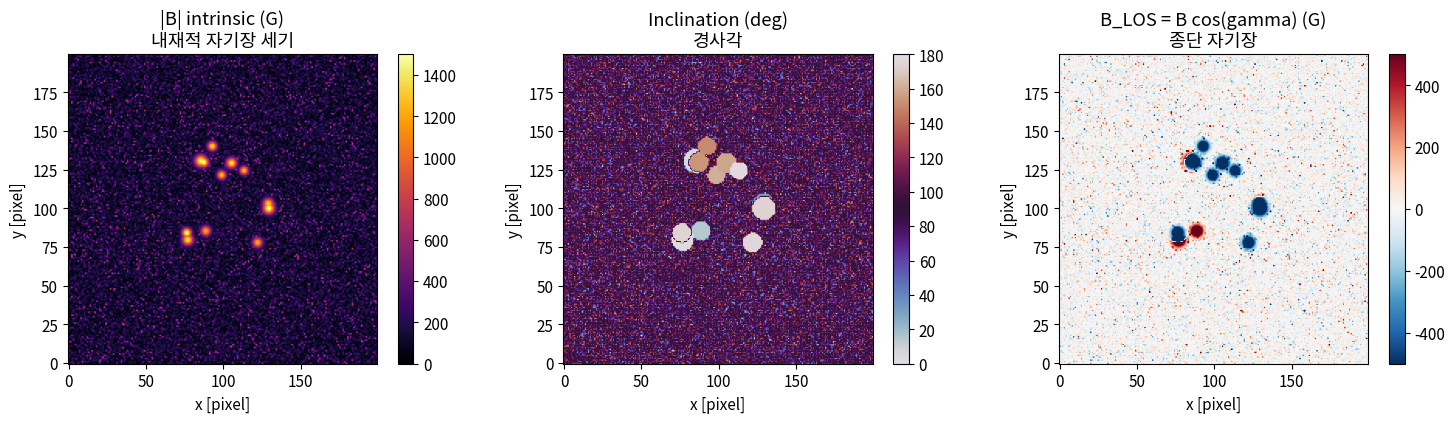
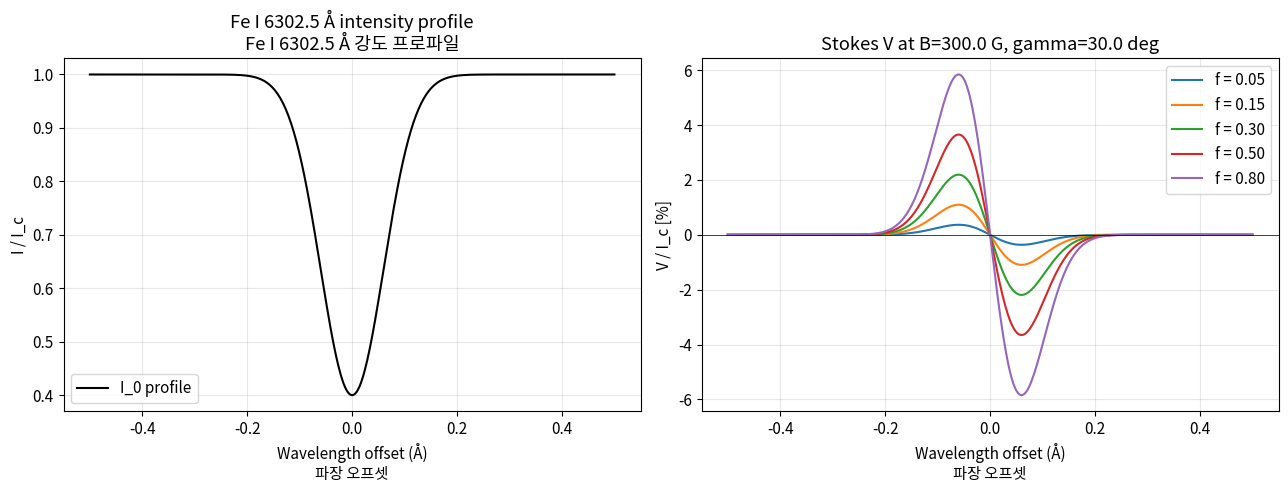
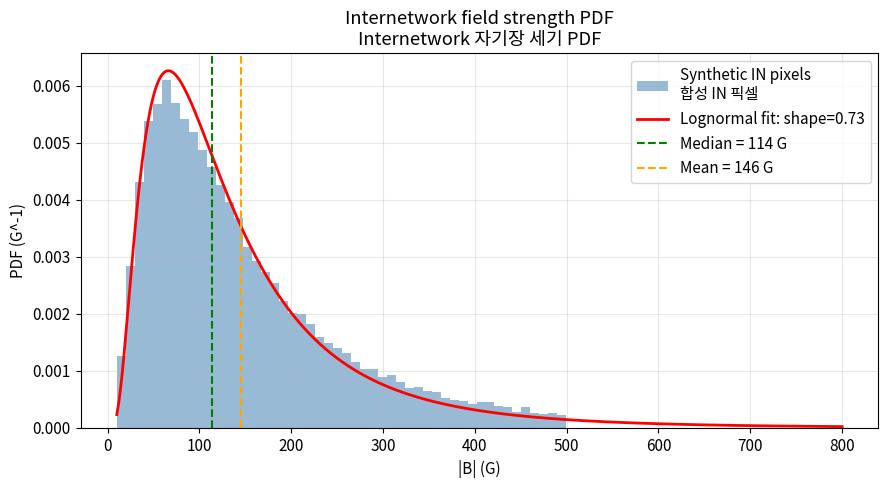
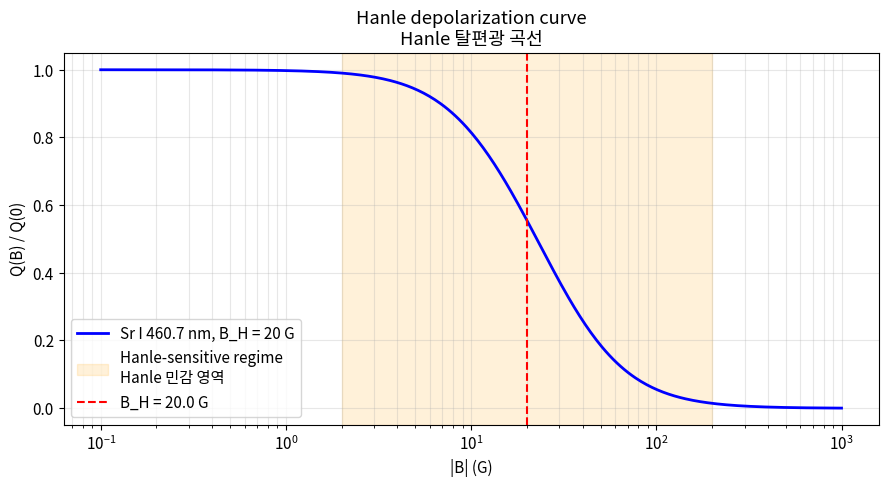
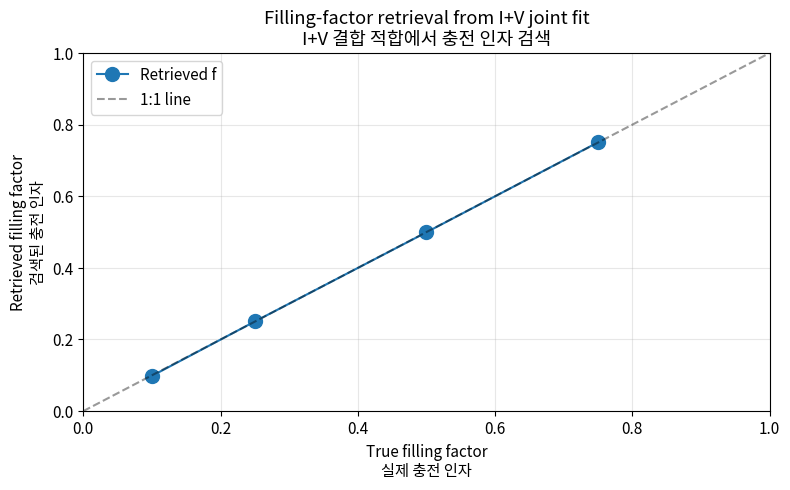
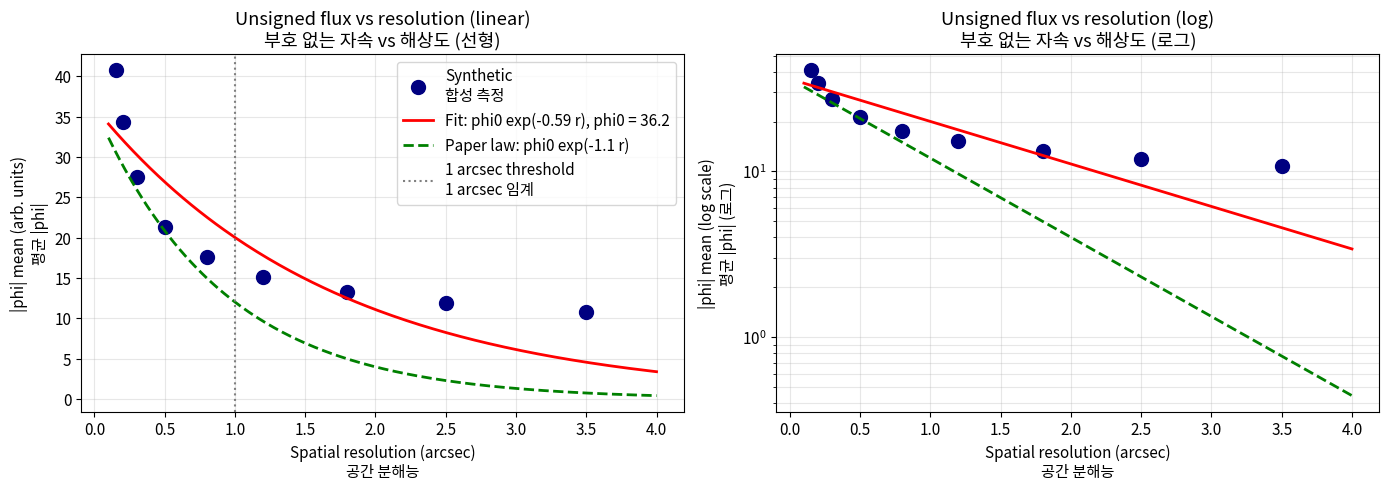

The matplotlib source for these figures, in order:
"""Imports for quiet-Sun magnetic field diagnostics.

Uses NumPy for arrays, SciPy for stats and filtering, Matplotlib for plots.
"""
import numpy as np
import matplotlib.pyplot as plt
from scipy import stats, ndimage, optimize

np.random.seed(42)
plt.rcParams["figure.dpi"] = 110
plt.rcParams["figure.figsize"] = (10, 6)
plt.rcParams["font.size"] = 11

def build_synthetic_magnetogram(n=200, network_patches=12, grid_scale=30.0):
    """Construct a synthetic longitudinal magnetogram of a supergranular cell.

    Args:
        n: Linear grid size (n x n pixels).
        network_patches: Number of kG network concentrations at cell boundary.
        grid_scale: Characteristic scale of supergranule in pixels (cell radius).

    Returns:
        Tuple of arrays:
            B_field: intrinsic field strength map (G).
            incl: inclination map (deg).
            B_los: longitudinal field component = B*cos(incl) (G, signed).
    """
    x = np.arange(n)
    y = np.arange(n)
    xx, yy = np.meshgrid(x, y)

    # Internetwork: turbulent weak fields, lognormal distribution peaked at ~120 G
    rv = stats.lognorm(s=0.8, scale=120.0)
    B_in = rv.rvs(size=(n, n))
    B_in = np.clip(B_in, 10.0, 800.0)
    # Inclinations predominantly horizontal (90 deg) with scatter
    incl_in = 90.0 + 25.0 * np.random.randn(n, n)

    B = B_in.copy()
    incl = incl_in.copy()

    # Network: kG patches arranged near the boundary of the cell
    cx, cy = n / 2, n / 2
    for _ in range(network_patches):
        theta = np.random.uniform(0, 2 * np.pi)
        r = grid_scale + 5.0 * np.random.randn()
        px = cx + r * np.cos(theta)
        py = cy + r * np.sin(theta)
        sigma = 2.0 + np.random.rand()
        amp = np.random.uniform(1200.0, 1600.0)
        patch = amp * np.exp(-((xx - px) ** 2 + (yy - py) ** 2) / (2 * sigma ** 2))
        mask = patch > 50.0
        B = np.where(patch > B, patch, B)
        incl = np.where(mask, 10.0 + 15.0 * np.random.randn(), incl)
        if np.random.rand() < 0.5:
            incl[mask] = 180.0 - incl[mask]

    B_los = B * np.cos(np.deg2rad(incl))
    return B, incl, B_los


B_field, inclination, B_los = build_synthetic_magnetogram()

fig, axes = plt.subplots(1, 3, figsize=(15, 4))
im0 = axes[0].imshow(B_field, cmap="inferno", origin="lower", vmin=0, vmax=1500)
axes[0].set_title("|B| intrinsic (G)\n내재적 자기장 세기")
plt.colorbar(im0, ax=axes[0])
im1 = axes[1].imshow(inclination, cmap="twilight", origin="lower", vmin=0, vmax=180)
axes[1].set_title("Inclination (deg)\n경사각")
plt.colorbar(im1, ax=axes[1])
im2 = axes[2].imshow(B_los, cmap="RdBu_r", origin="lower", vmin=-500, vmax=500)
axes[2].set_title("B_LOS = B cos(gamma) (G)\n종단 자기장")
plt.colorbar(im2, ax=axes[2])
for ax in axes:
    ax.set_xlabel("x [pixel]")
    ax.set_ylabel("y [pixel]")
plt.tight_layout()
plt.show()

def weak_field_stokes_V(lam, lam0, gauss_depth, gauss_width, B, gamma_deg, f, geff=2.5):
    """Compute Stokes V amplitude under the weak-field approximation.

    Args:
        lam: Wavelength grid (Å).
        lam0: Line center wavelength (Å).
        gauss_depth: Fractional line depth (0..1).
        gauss_width: Gaussian e-folding width (Å).
        B: Intrinsic field strength (G).
        gamma_deg: Inclination angle to line-of-sight (deg).
        f: Filling factor (dimensionless 0..1).
        geff: Effective Landé factor.

    Returns:
        Tuple (I0, V) with normalized intensity and Stokes V (both unitless).
    """
    I0 = 1.0 - gauss_depth * np.exp(-((lam - lam0) ** 2) / (2 * gauss_width ** 2))
    dI_dlam = gauss_depth * (lam - lam0) / gauss_width ** 2 * np.exp(
        -((lam - lam0) ** 2) / (2 * gauss_width ** 2)
    )
    # Zeeman shift in Å: 4.6686e-10 gives mÅ from Å^2 * G, so 4.6686e-13 for Å
    dlam_B = 4.6686e-13 * lam0 ** 2 * geff * B
    V = -f * dlam_B * np.cos(np.deg2rad(gamma_deg)) * dI_dlam
    return I0, V


lam0 = 6302.5  # Å
lam = np.linspace(lam0 - 0.5, lam0 + 0.5, 400)
B_const = 300.0
gamma_const = 30.0
filling_factors = [0.05, 0.15, 0.30, 0.50, 0.80]

fig, (ax1, ax2) = plt.subplots(1, 2, figsize=(13, 5))

I0_ref, _ = weak_field_stokes_V(lam, lam0, 0.6, 0.06, 0, 0, 1.0)
ax1.plot(lam - lam0, I0_ref, "k", label="I_0 profile")
ax1.set_xlabel("Wavelength offset (Å)\n파장 오프셋")
ax1.set_ylabel("I / I_c")
ax1.set_title("Fe I 6302.5 Å intensity profile\nFe I 6302.5 Å 강도 프로파일")
ax1.legend(); ax1.grid(alpha=0.3)

for f in filling_factors:
    _, V = weak_field_stokes_V(lam, lam0, 0.6, 0.06, B_const, gamma_const, f)
    ax2.plot(lam - lam0, V * 1e2, label=f"f = {f:.2f}")
ax2.set_xlabel("Wavelength offset (Å)\n파장 오프셋")
ax2.set_ylabel("V / I_c [%]")
ax2.set_title(f"Stokes V at B={B_const} G, gamma={gamma_const} deg")
ax2.legend(); ax2.grid(alpha=0.3); ax2.axhline(0, color="k", lw=0.5)
plt.tight_layout()
plt.show()

print("V amplitude scales linearly with f — demonstrating the f*B*cos(gamma) degeneracy.")
print("V 진폭이 f에 선형 비례 — f*B*cos(gamma) 축퇴 입증.")

in_mask = B_field < 500.0  # internetwork pixels (exclude network patches)
B_in = B_field[in_mask]

shape, loc, scale = stats.lognorm.fit(B_in, floc=0)
print(f"Lognormal fit: shape={shape:.3f}, scale={scale:.2f} G (median), mean={np.mean(B_in):.1f} G")

B_grid = np.linspace(10, 800, 400)
pdf = stats.lognorm.pdf(B_grid, shape, loc, scale)

plt.figure(figsize=(9, 5))
plt.hist(B_in, bins=50, density=True, alpha=0.55, color="steelblue", label="Synthetic IN pixels\n합성 IN 픽셀")
plt.plot(B_grid, pdf, "r-", lw=2, label=f"Lognormal fit: shape={shape:.2f}")
plt.axvline(scale, color="green", linestyle="--", label=f"Median = {scale:.0f} G")
plt.axvline(np.mean(B_in), color="orange", linestyle="--", label=f"Mean = {np.mean(B_in):.0f} G")
plt.xlabel("|B| (G)")
plt.ylabel("PDF (G^-1)")
plt.title("Internetwork field strength PDF\nInternetwork 자기장 세기 PDF")
plt.legend(); plt.grid(alpha=0.3)
plt.tight_layout(); plt.show()

def hanle_depolarization(B, B_H):
    """Classical Hanle depolarization factor for turbulent isotropic fields.

    Args:
        B: Magnetic field strength (G).
        B_H: Critical Hanle field of the transition (G).

    Returns:
        Relative linear polarization Q(B)/Q(0), 0 < value <= 1.
    """
    mu = B / B_H
    return 1.0 / (1.0 + 0.5 * mu ** 2) + 0.5 / (1.0 + 2.0 * mu ** 2)


B_H_Sr = 20.0  # G for Sr I 460.7 nm
B_arr = np.logspace(-1, 3, 400)
D = hanle_depolarization(B_arr, B_H_Sr)
D_norm = (D - D.min()) / (D[0] - D.min())

plt.figure(figsize=(9, 5))
plt.semilogx(B_arr, D_norm, "b-", lw=2, label="Sr I 460.7 nm, B_H = 20 G")
plt.axvspan(0.1 * B_H_Sr, 10 * B_H_Sr, alpha=0.15, color="orange", label="Hanle-sensitive regime\nHanle 민감 영역")
plt.axvline(B_H_Sr, color="red", linestyle="--", label=f"B_H = {B_H_Sr} G")
plt.xlabel("|B| (G)")
plt.ylabel("Q(B) / Q(0)")
plt.title("Hanle depolarization curve\nHanle 탈편광 곡선")
plt.legend(); plt.grid(which="both", alpha=0.3)
plt.tight_layout(); plt.show()

print(f"At B = 15 G (Trujillo Bueno granule field): Q/Q_0 = {hanle_depolarization(15.0, B_H_Sr):.3f}")
print(f"At B = 150 G (intergranular field, saturated): Q/Q_0 = {hanle_depolarization(150.0, B_H_Sr):.3f}")

def make_two_component_obs(f_true, B_true, gamma_true, lam, lam0, noise=1e-3):
    """Synthesize a noisy two-component Stokes I, V observation.

    Args:
        f_true: True filling factor.
        B_true: True field strength (G).
        gamma_true: True inclination (deg).
        lam: Wavelength grid (Å).
        lam0: Line center (Å).
        noise: Gaussian noise level in units of I_c.

    Returns:
        Tuple (I_obs, V_obs, I_NM, I_M).
    """
    I_NM = 1.0 - 0.65 * np.exp(-((lam - lam0) ** 2) / (2 * 0.055 ** 2))
    I_M = 1.0 - 0.45 * np.exp(-((lam - lam0) ** 2) / (2 * 0.07 ** 2))
    I = (1 - f_true) * I_NM + f_true * I_M
    _, V = weak_field_stokes_V(lam, lam0, 0.45, 0.07, B_true, gamma_true, f_true)
    I += noise * np.random.randn(len(lam))
    V += noise * np.random.randn(len(lam))
    return I, V, I_NM, I_M


def residuals(params, lam, lam0, I_obs, V_obs, I_NM, I_M):
    """Residuals for (f, B, gamma) in combined I+V fit."""
    f, B, gamma = params
    I_pred = (1 - f) * I_NM + f * I_M
    _, V_pred = weak_field_stokes_V(lam, lam0, 0.45, 0.07, B, gamma, f)
    return np.concatenate([I_obs - I_pred, V_obs - V_pred])


f_true_arr = [0.1, 0.25, 0.5, 0.75]
B_true = 200.0
gamma_true = 45.0
retrieved = []

for f_true in f_true_arr:
    I_obs, V_obs, I_NM, I_M = make_two_component_obs(f_true, B_true, gamma_true, lam, lam0)
    res = optimize.least_squares(
        residuals, x0=[0.3, 500.0, 60.0],
        args=(lam, lam0, I_obs, V_obs, I_NM, I_M),
        bounds=([0.01, 10.0, 0.0], [0.99, 2000.0, 180.0]),
    )
    retrieved.append(res.x)
    print(f"True f={f_true:.2f} B={B_true:.0f} gamma={gamma_true:.0f}"
          f" | Retrieved f={res.x[0]:.2f} B={res.x[1]:.0f} gamma={res.x[2]:.0f}")

retrieved = np.array(retrieved)
plt.figure(figsize=(8, 5))
plt.plot(f_true_arr, retrieved[:, 0], "o-", ms=10, label="Retrieved f")
plt.plot([0, 1], [0, 1], "k--", alpha=0.4, label="1:1 line")
plt.xlabel("True filling factor\n실제 충전 인자")
plt.ylabel("Retrieved filling factor\n검색된 충전 인자")
plt.title("Filling-factor retrieval from I+V joint fit\nI+V 결합 적합에서 충전 인자 검색")
plt.legend(); plt.grid(alpha=0.3); plt.xlim(0, 1); plt.ylim(0, 1)
plt.tight_layout(); plt.show()

pixel_scale_arcsec = 0.1  # each pixel = 0.1 arcsec
resolutions_arcsec = np.array([0.15, 0.2, 0.3, 0.5, 0.8, 1.2, 1.8, 2.5, 3.5])

unsigned_flux = []
for r in resolutions_arcsec:
    sigma_pix = (r / pixel_scale_arcsec) / 2.355  # FWHM -> Gaussian sigma
    degraded = ndimage.gaussian_filter(B_los, sigma=sigma_pix)
    unsigned_flux.append(np.mean(np.abs(degraded)))

unsigned_flux = np.array(unsigned_flux)

def exp_model(r, phi0, a):
    """Exponential model phi = phi0 * exp(-a*r)."""
    return phi0 * np.exp(-a * r)

popt, _ = optimize.curve_fit(exp_model, resolutions_arcsec, unsigned_flux, p0=[15, 1.0])
r_smooth = np.linspace(0.1, 4, 200)
fit_curve = exp_model(r_smooth, *popt)

fig, axes = plt.subplots(1, 2, figsize=(14, 5))

axes[0].plot(resolutions_arcsec, unsigned_flux, "o", ms=10, color="navy", label="Synthetic\n합성 측정")
axes[0].plot(r_smooth, fit_curve, "r-", lw=2,
             label=f"Fit: phi0 exp(-{popt[1]:.2f} r), phi0 = {popt[0]:.1f}")
axes[0].plot(r_smooth, popt[0] * np.exp(-1.1 * r_smooth), "g--", lw=2,
             label="Paper law: phi0 exp(-1.1 r)")
axes[0].axvline(1.0, color="gray", linestyle=":", label="1 arcsec threshold\n1 arcsec 임계")
axes[0].set_xlabel("Spatial resolution (arcsec)\n공간 분해능")
axes[0].set_ylabel("|phi| mean (arb. units)\n평균 |phi|")
axes[0].set_title("Unsigned flux vs resolution (linear)\n부호 없는 자속 vs 해상도 (선형)")
axes[0].legend(); axes[0].grid(alpha=0.3)

axes[1].semilogy(resolutions_arcsec, unsigned_flux, "o", ms=10, color="navy")
axes[1].semilogy(r_smooth, fit_curve, "r-", lw=2)
axes[1].semilogy(r_smooth, popt[0] * np.exp(-1.1 * r_smooth), "g--", lw=2)
axes[1].set_xlabel("Spatial resolution (arcsec)\n공간 분해능")
axes[1].set_ylabel("|phi| mean (log scale)\n평균 |phi| (로그)")
axes[1].set_title("Unsigned flux vs resolution (log)\n부호 없는 자속 vs 해상도 (로그)")
axes[1].grid(which="both", alpha=0.3)

plt.tight_layout(); plt.show()
print(f"Fitted decay constant: a = {popt[1]:.3f} (paper value: 1.1)")
print(f"적합 감쇠 상수: a = {popt[1]:.3f} (논문 값: 1.1)")
